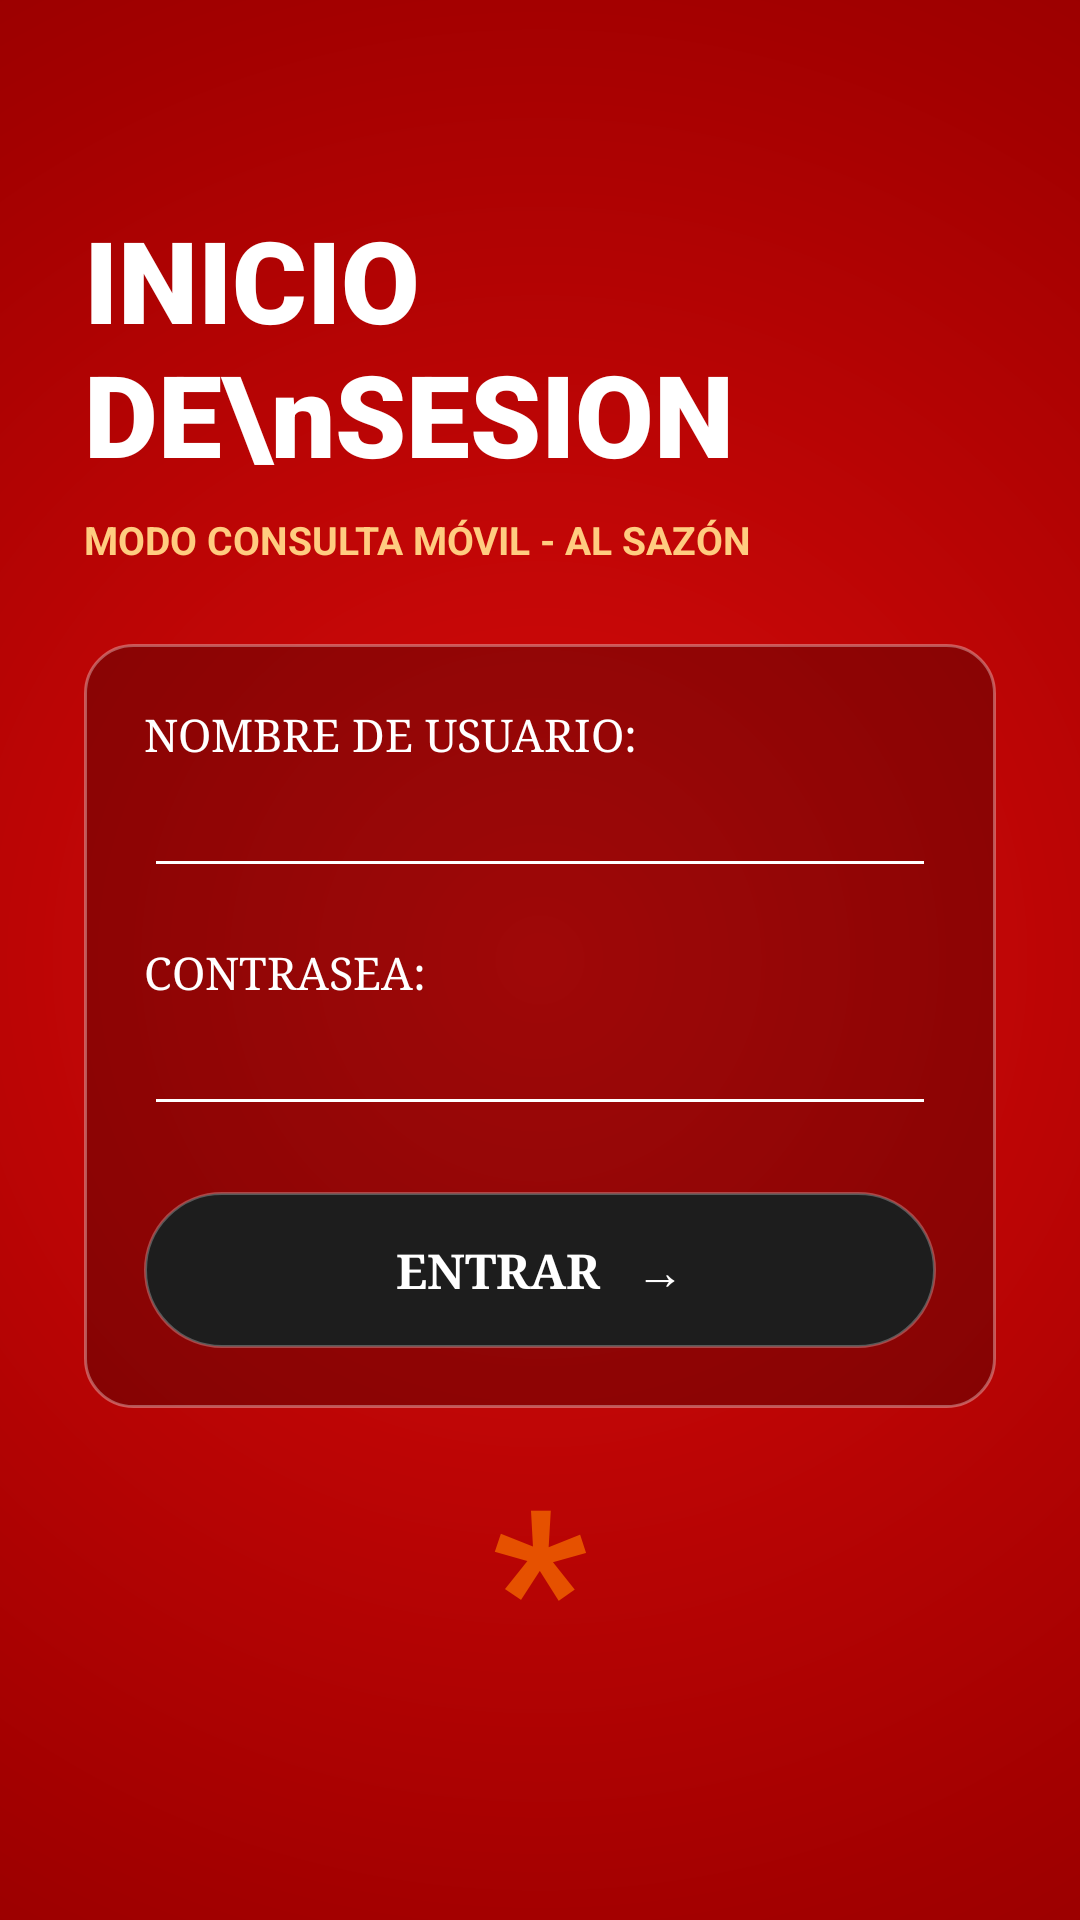

This screen was rendered from an Android layout file. Write that file and the resources it references.
<!-- AndroidManifest.xml: application theme Theme.AppCompat.Light.NoActionBar -->
<!-- res/layout/activity_main.xml -->
<?xml version="1.0" encoding="utf-8"?>
<LinearLayout xmlns:android="http://schemas.android.com/apk/res/android"
    android:layout_width="match_parent"
    android:layout_height="match_parent"
    android:orientation="vertical"
    android:gravity="center"
    android:padding="28dp"
    android:background="@drawable/fondo_rojo_alsazon">

    <TextView
        android:layout_width="match_parent"
        android:layout_height="wrap_content"
        android:text="INICIO DE\nSESION"
        android:textColor="#FFFFFF"
        android:textSize="38sp"
        android:textStyle="bold"
        android:fontFamily="sans-serif-black"
        android:layout_marginBottom="8dp" />

    <TextView
        android:layout_width="match_parent"
        android:layout_height="wrap_content"
        android:text="MODO CONSULTA MÓVIL - AL SAZÓN"
        android:textColor="#FFCC80"
        android:textSize="13sp"
        android:textStyle="bold"
        android:layout_marginBottom="26dp" />

    <LinearLayout
        android:layout_width="match_parent"
        android:layout_height="wrap_content"
        android:orientation="vertical"
        android:padding="20dp"
        android:background="@drawable/panel_cristal_rojo">

        <TextView
            android:layout_width="wrap_content"
            android:layout_height="wrap_content"
            android:text="NOMBRE DE USUARIO:"
            android:textColor="#FFFFFF"
            android:fontFamily="serif"
            android:textSize="15sp" />

        <EditText
            android:id="@+id/etUsuario"
            android:layout_width="match_parent"
            android:layout_height="wrap_content"
            android:textColor="#FFFFFF"
            android:textColorHint="#AAFFFFFF"
            android:backgroundTint="#FFFFFF"
            android:inputType="textPersonName"
            android:layout_marginBottom="18dp" />

        <TextView
            android:layout_width="wrap_content"
            android:layout_height="wrap_content"
            android:text="CONTRASEA:"
            android:textColor="#FFFFFF"
            android:fontFamily="serif"
            android:textSize="15sp" />

        <EditText
            android:id="@+id/etPin"
            android:layout_width="match_parent"
            android:layout_height="wrap_content"
            android:textColor="#FFFFFF"
            android:textColorHint="#AAFFFFFF"
            android:backgroundTint="#FFFFFF"
            android:inputType="numberPassword"
            android:layout_marginBottom="22dp" />

        <Button
            android:id="@+id/btnEntrar"
            android:layout_width="match_parent"
            android:layout_height="52dp"
            android:text="ENTRAR   →"
            android:textColor="#FFFFFF"
            android:textSize="16sp"
            android:textStyle="bold"
            android:fontFamily="serif"
            android:background="@drawable/boton_pildora_negro" />
    </LinearLayout>

    <TextView

        android:layout_width="wrap_content"
        android:layout_height="wrap_content"
        android:text="*"
        android:textColor="#E65100"
        android:textSize="70sp"
        android:textStyle="bold"
        android:layout_marginTop="10dp" />
</LinearLayout>
<!-- resources referenced by this layout -->
<resources>
  <!-- drawable boton_pildora_negro (drawable) -->
  <?xml version="1.0" encoding="utf-8"?>
  <shape xmlns:android="http://schemas.android.com/apk/res/android">
      <solid android:color="#1D1D1D" />
      <corners android:radius="40dp" />
      <stroke android:width="1dp" android:color="#44FFFFFF" />
  </shape>
  <!-- drawable fondo_rojo_alsazon (drawable) -->
  <?xml version="1.0" encoding="utf-8"?>
  <shape xmlns:android="http://schemas.android.com/apk/res/android">
      <gradient
          android:type="radial"
          android:gradientRadius="650dp"
          android:startColor="#D90B0B"
          android:centerColor="#A30000"
          android:endColor="#700000" />
  </shape>
  <!-- drawable panel_cristal_rojo (drawable) -->
  <?xml version="1.0" encoding="utf-8"?>
  <shape xmlns:android="http://schemas.android.com/apk/res/android">
      <solid android:color="#44000000" />
      <corners android:radius="16dp" />
      <stroke android:width="1dp" android:color="#55FFFFFF" />
  </shape>
</resources>
